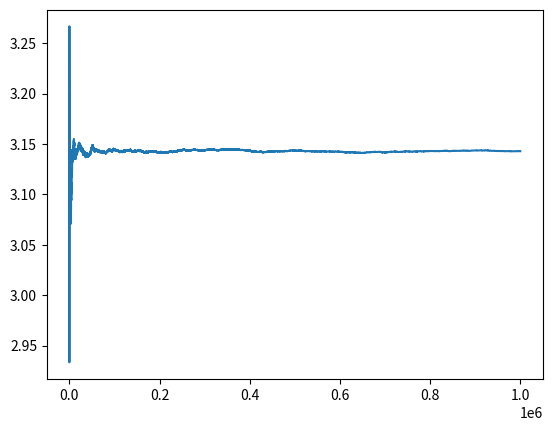

Python code for this plot:
import random as rd
import numpy as np
import matplotlib.pyplot as plt


ins = 0
y = []
x = np.linspace(0, 1000000, 100000)


def distance():
    if np.sqrt((rd.uniform(0, 1)**2)+ rd.uniform(0, 1)**2) <= 1:
        return 1
    else:
        return 0
    
num = 0
for i in range(100000):
    for i in range(10):
        ins = ins + distance()
    num = num + 10
    y.append(ins*4/num)


fig = plt.figure(dpi = 100)
ax = fig.add_subplot(111)
ax.plot(x, y)
plt.show()
